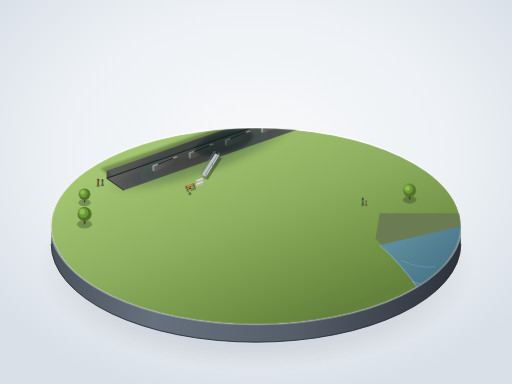
t = 0.00 s
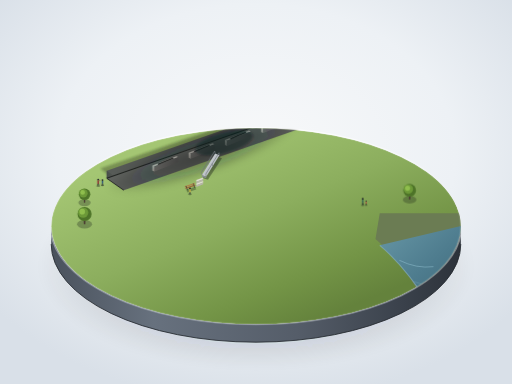
t = 2.50 s
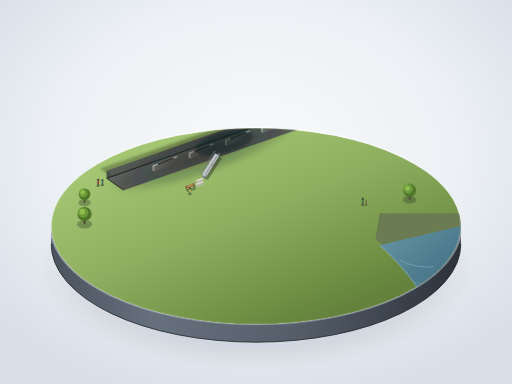
t = 3.25 s
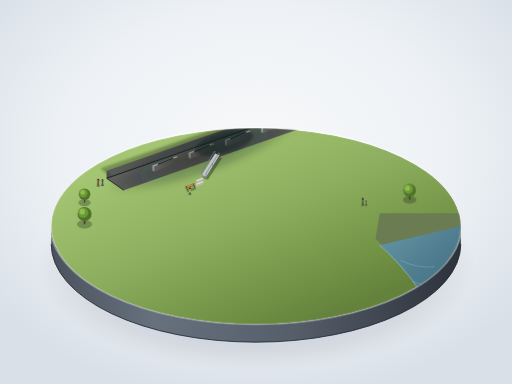
t = 4.00 s
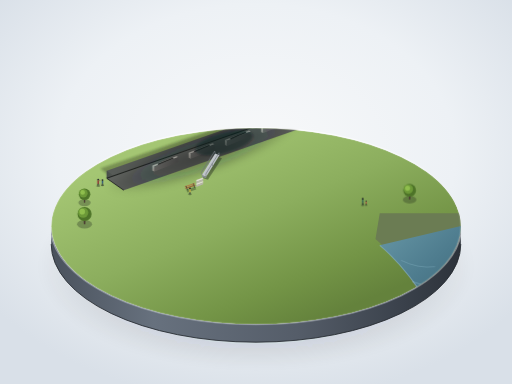
t = 5.50 s
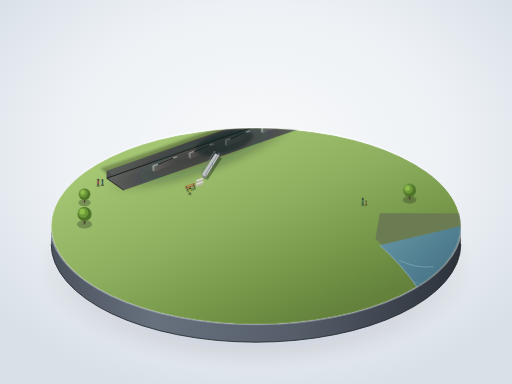
t = 7.00 s

The animated SVG that drew these frames (rendered in a browser with its animation timeline set to each time). Animation: 2 CSS @keyframes rules; one cycle of 8.50 s, repeats indefinitely.

<svg xmlns="http://www.w3.org/2000/svg" viewBox="0 0 1200 900" width="100%" height="100%">
  <defs>
    <!-- Background Radial Gradient -->
    <radialGradient id="bgGrad" cx="50%" cy="40%" r="65%">
      <stop offset="0%" stop-color="#f8f9fa"/>
      <stop offset="60%" stop-color="#edf1f5"/>
      <stop offset="100%" stop-color="#d9e0e8"/>
    </radialGradient>

    <!-- Base Drop Shadows -->
    <radialGradient id="pedestalShadow" cx="50%" cy="50%" r="50%">
      <stop offset="0%" stop-color="rgba(30, 40, 50, 0.35)"/>
      <stop offset="60%" stop-color="rgba(30, 40, 50, 0.15)"/>
      <stop offset="100%" stop-color="rgba(30, 40, 50, 0)"/>
    </radialGradient>

    <radialGradient id="subGroundShadow" cx="45%" cy="48%" r="50%">
      <stop offset="0%" stop-color="rgba(20, 25, 28, 0.48)"/>
      <stop offset="50%" stop-color="rgba(20, 25, 28, 0.25)"/>
      <stop offset="85%" stop-color="rgba(20, 25, 28, 0)"/>
    </radialGradient>

    <!-- Base / Diorama Gradients -->
    <linearGradient id="cylinderSide" x1="0%" y1="0%" x2="100%" y2="0%">
      <stop offset="0%" stop-color="#4a525d"/>
      <stop offset="25%" stop-color="#67717e"/>
      <stop offset="60%" stop-color="#555d69"/>
      <stop offset="85%" stop-color="#3b424c"/>
      <stop offset="100%" stop-color="#2c323a"/>
    </linearGradient>

    <linearGradient id="lawnGrad" x1="20%" y1="15%" x2="80%" y2="85%">
      <stop offset="0%" stop-color="#a4c673"/>
      <stop offset="45%" stop-color="#8cae5e"/>
      <stop offset="80%" stop-color="#739446"/>
      <stop offset="100%" stop-color="#64823c"/>
    </linearGradient>

    <linearGradient id="rimHighlight" x1="0%" y1="0%" x2="0%" y2="100%">
      <stop offset="0%" stop-color="#ffffff" stop-opacity="0.8"/>
      <stop offset="100%" stop-color="#cbd3dc" stop-opacity="0.2"/>
    </linearGradient>

    <!-- River Water Gradient -->
    <linearGradient id="riverWater" x1="0%" y1="0%" x2="100%" y2="100%">
      <stop offset="0%" stop-color="#6898a7"/>
      <stop offset="50%" stop-color="#4e7c8e"/>
      <stop offset="100%" stop-color="#3b6373"/>
    </linearGradient>

    <!-- Trench Gradients -->
    <linearGradient id="trenchFloor" x1="0%" y1="0%" x2="100%" y2="100%">
      <stop offset="0%" stop-color="#757973"/>
      <stop offset="50%" stop-color="#5d605c"/>
      <stop offset="100%" stop-color="#464a47"/>
    </linearGradient>
    <linearGradient id="trenchWallN" x1="0%" y1="0%" x2="0%" y2="100%">
      <stop offset="0%" stop-color="#3c3f3d"/>
      <stop offset="100%" stop-color="#5a5e5a"/>
    </linearGradient>
    <linearGradient id="trenchWallW" x1="0%" y1="0%" x2="100%" y2="0%">
      <stop offset="0%" stop-color="#484d49"/>
      <stop offset="100%" stop-color="#676b67"/>
    </linearGradient>

    <!-- Concrete Cradles -->
    <linearGradient id="cradleTop" x1="0%" y1="0%" x2="100%" y2="100%">
      <stop offset="0%" stop-color="#dedbd2"/>
      <stop offset="100%" stop-color="#c4c1b8"/>
    </linearGradient>
    <linearGradient id="cradleLit" x1="0%" y1="0%" x2="0%" y2="100%">
      <stop offset="0%" stop-color="#d6d3ca"/>
      <stop offset="100%" stop-color="#b0ada5"/>
    </linearGradient>
    <linearGradient id="cradleShade" x1="0%" y1="0%" x2="100%" y2="0%">
      <stop offset="0%" stop-color="#787773"/>
      <stop offset="100%" stop-color="#5a5a58"/>
    </linearGradient>

    <!-- Submarine Body Gradient (Albacore Teardrop) -->
    <!-- Light from top-left (approx 45 deg), soft directional highlights -->
    <linearGradient id="subHullLit" x1="30%" y1="10%" x2="70%" y2="90%">
      <stop offset="0%" stop-color="#70767c"/>
      <stop offset="18%" stop-color="#5c6165"/>
      <stop offset="38%" stop-color="#474c51"/>
      <stop offset="70%" stop-color="#2a2e31"/>
      <stop offset="95%" stop-color="#191c1e"/>
    </linearGradient>

    <linearGradient id="subSpecularLine" x1="0%" y1="0%" x2="100%" y2="30%">
      <stop offset="0%" stop-color="#9aa4ad" stop-opacity="0.9"/>
      <stop offset="30%" stop-color="#7e8891" stop-opacity="0.75"/>
      <stop offset="65%" stop-color="#5e666d" stop-opacity="0.4"/>
      <stop offset="100%" stop-color="#42474b" stop-opacity="0"/>
    </linearGradient>

    <!-- Conning Tower (Sail) Gradients -->
    <linearGradient id="sailLitSide" x1="20%" y1="0%" x2="80%" y2="100%">
      <stop offset="0%" stop-color="#696e74"/>
      <stop offset="35%" stop-color="#555a5f"/>
      <stop offset="75%" stop-color="#34383c"/>
      <stop offset="100%" stop-color="#24272a"/>
    </linearGradient>
    <linearGradient id="fairwaterPlaneGrad" x1="20%" y1="0%" x2="90%" y2="100%">
      <stop offset="0%" stop-color="#6b7177"/>
      <stop offset="40%" stop-color="#54595d"/>
      <stop offset="100%" stop-color="#26292b"/>
    </linearGradient>

    <!-- X-Stern Rudder Gradients -->
    <linearGradient id="rudderUpper" x1="0%" y1="0%" x2="100%" y2="100%">
      <stop offset="0%" stop-color="#62686e"/>
      <stop offset="60%" stop-color="#44494d"/>
      <stop offset="100%" stop-color="#272b2d"/>
    </linearGradient>
    <linearGradient id="rudderLower" x1="0%" y1="0%" x2="100%" y2="100%">
      <stop offset="0%" stop-color="#373b3e"/>
      <stop offset="100%" stop-color="#1a1c1d"/>
    </linearGradient>

    <!-- Propeller Bronze -->
    <linearGradient id="bronzeProp" x1="0%" y1="0%" x2="100%" y2="100%">
      <stop offset="0%" stop-color="#ba965a"/>
      <stop offset="45%" stop-color="#8a6b3c"/>
      <stop offset="85%" stop-color="#5e4724"/>
      <stop offset="100%" stop-color="#3d2d14"/>
    </linearGradient>

    <!-- Soft Filter for Diorama Shadow -->
    <filter id="softBlur" x="-20%" y="-20%" width="140%" height="140%">
      <feGaussianBlur stdDeviation="8"/>
    </filter>
    <filter id="microBlur" x="-20%" y="-20%" width="140%" height="140%">
      <feGaussianBlur stdDeviation="2.5"/>
    </filter>

    <!-- Reusable Tree Component -->
    <g id="miniTree">
      <!-- Shadow -->
      <ellipse cx="0" cy="8" rx="16" ry="9" fill="rgba(35, 45, 30, 0.32)"/>
      <!-- Trunk -->
      <path d="M -2,0 L -1.5,8 L 1.5,8 L 2,0 Z" fill="#4a3b32"/>
      <!-- Foliage Spherical Layers -->
      <circle cx="0" cy="-14" r="15" fill="#4d7328"/>
      <!-- Shade bottom right -->
      <path d="M 0,-14 M 10,-3 A 15 15 0 0 1 -14,-9 A 15 15 0 0 0 10,-3 Z" fill="#365319" opacity="0.6"/>
      <!-- Midtone & Highlight top left -->
      <circle cx="-3" cy="-17" r="11" fill="#6c9938"/>
      <circle cx="-5" cy="-19" r="6" fill="#8fbe4d"/>
    </g>

    <!-- Concrete Cradle Template -->
    <g id="cradleBlock">
      <!-- Pedestal base -->
      <path d="M -28,8 L 28,-14 L 33,-12 L -23,10 Z" fill="url(#cradleTop)"/>
      <!-- Front side lit -->
      <path d="M -28,8 L -23,10 L -23,22 L -28,20 Z" fill="url(#cradleLit)"/>
      <!-- Side face shaded -->
      <path d="M -23,10 L 33,-12 L 33,0 L -23,22 Z" fill="url(#cradleShade)"/>
      <!-- Saddle curve cut -->
      <path d="M -16,4 Q 2,-4 20,-11 L 22,-8 Q 4,-1 -14,7 Z" fill="#333532"/>
    </g>
  </defs>

  <!-- CSS Animation for Living Miniature Detail (River ripple & Gently swaying boat) -->
  <style><![CDATA[
    @keyframes boatSway {
      0% { transform: translate(1015px, 665px) rotate(-18deg); }
      50% { transform: translate(1016px, 667px) rotate(-15deg); }
      100% { transform: translate(1015px, 665px) rotate(-18deg); }
    }
    @keyframes waterFlow {
      0% { opacity: 0.35; transform: translateX(0px); }
      50% { opacity: 0.65; transform: translateX(-4px); }
      100% { opacity: 0.35; transform: translateX(0px); }
    }
    .animated-boat {
      animation: boatSway 6s ease-in-out infinite;
    }
    .water-line {
      animation: waterFlow 5s ease-in-out infinite;
    }
  ]]></style>

  <!-- 1. Background (Clean studio exhibition gradient) -->
  <rect width="1200" height="900" fill="url(#bgGrad)"/>

  <!-- 2. Display Base Drop Shadow -->
  <ellipse cx="600" cy="625" rx="510" ry="240" fill="url(#pedestalShadow)" filter="url(#softBlur)"/>

  <!-- 3. Circular Display Plinth / Pedestal (Viewed at 30° steep incline -> Ellipse) -->
  <!-- Plinth Thickness / Side Wall (height = 42px) -->
  <path d="M 120,530 A 480 230 0 0 0 1080,530 L 1080,572 A 480 230 0 0 1 120,572 Z" fill="url(#cylinderSide)"/>

  <!-- Plinth Side Base Rim Highlight -->
  <path d="M 120,572 A 480 230 0 0 0 1080,572" fill="none" stroke="#252a30" stroke-width="2"/>

  <!-- Plinth Top Outer Rim Highlight -->
  <ellipse cx="600" cy="530" rx="482" ry="231" fill="none" stroke="url(#rimHighlight)" stroke-width="3"/>

  <!-- Plinth Surface Clip & Lawn -->
  <g id="plinthTop">
    <!-- Clip path to keep everything on the round diorama plate -->
    <clipPath id="pedestalClip">
      <ellipse cx="600" cy="530" rx="480" ry="230"/>
    </clipPath>

    <g clip-path="url(#pedestalClip)">
      <!-- Base Grass Lawn occupying most of top plate -->
      <ellipse cx="600" cy="530" rx="480" ry="230" fill="url(#lawnGrad)"/>

      <!-- Corner River Section (Lower right corner) -->
      <!-- Smooth river bank cut across east/south-east -->
      <path d="M 880,560 Q 940,610 990,700 L 1100,700 L 1100,500 L 890,500 Z" fill="#6b7c53"/> <!-- embankment dirt -->
      <path d="M 890,575 Q 950,625 1010,720 L 1120,720 L 1120,520 Z" fill="url(#riverWater)"/>
      <path d="M 890,575 Q 950,625 1010,720" fill="none" stroke="#89b2c4" stroke-width="2.5" opacity="0.6"/>

      <!-- Subtle Water Currents / Waves -->
      <path class="water-line" d="M 940,610 Q 980,630 1020,625" fill="none" stroke="#a4d1e2" stroke-width="1.5"/>
      <path class="water-line" d="M 970,660 Q 1020,680 1065,670" fill="none" stroke="#a4d1e2" stroke-width="1.5" style="animation-delay: -2.5s;"/>

      <!-- Miniature Rowing/Patrol Boat in River -->
      <g class="animated-boat">
        <!-- Boat shadow in water -->
        <ellipse cx="1" cy="4" rx="19" ry="7" fill="rgba(20,40,45,0.45)"/>
        <!-- Hull -->
        <path d="M -18,0 Q 0,-6 18,-2 Q 10,6 -12,6 Z" fill="#e8ebea"/>
        <!-- Interior & benches -->
        <path d="M -14,0 Q 0,-3 14,-1 Q 8,4 -9,4 Z" fill="#5c4433"/>
        <rect x="-4" y="-1" width="3" height="4" fill="#a89279"/>
        <rect x="5" y="-1.5" width="2.5" height="4" fill="#a89279"/>
      </g>

      <!-- Trench Drop Shadow onto Lawn -->
      <path d="M 235,395 L 755,215 L 815,260 L 295,440 Z" fill="rgba(45, 60, 30, 0.38)" filter="url(#microBlur)"/>

      <!-- Rectangular Display Trench (浅浅的长方形展示坑) -->
      <!-- Trench floor & interior walls -->
      <g id="displayTrench">
        <!-- North inner wall (in shadow) -->
        <polygon points="250,400 750,225 750,243 250,418" fill="url(#trenchWallN)"/>
        <!-- West inner wall (in light/shade mix) -->
        <polygon points="250,418 290,446 290,428 250,400" fill="url(#trenchWallW)"/>
        <!-- East inner wall (in sun) -->
        <polygon points="750,225 790,253 790,235 750,207" fill="#8c928b" opacity="0.3"/>
        <!-- Trench Floor -->
        <polygon points="250,418 750,243 790,271 290,446" fill="url(#trenchFloor)"/>
        <!-- Inner floor edge ambient shadows -->
        <line x1="250" y1="418" x2="750" y2="243" stroke="#222523" stroke-width="2.5"/>
        <line x1="250" y1="418" x2="290" y2="446" stroke="#222523" stroke-width="2"/>
      </g>

      <!-- Concrete Support Cradles (并排几座混凝土托架, in trench supporting sub) -->
      <!-- 5 Cradles along the trench, scaled properly (height <= 1/4 sub diameter) -->
      <!-- Cradle 1 (Fore-mid) -->
      <use href="#cradleBlock" x="385" y="380"/>
      <!-- Cradle 2 (Mid-front) -->
      <use href="#cradleBlock" x="470" y="350"/>
      <!-- Cradle 3 (Mid-aft) -->
      <use href="#cradleBlock" x="555" y="320"/>
      <!-- Cradle 4 (Aft) -->
      <use href="#cradleBlock" x="640" y="290"/>
      <!-- Cradle 5 (Near stern) -->
      <use href="#cradleBlock" x="715" y="264"/>

      <!-- Ground Shadow of Submarine Hull & Sail -->
      <ellipse cx="505" cy="355" rx="285" ry="58" transform="rotate(-19.5, 505, 355)" fill="url(#subGroundShadow)" filter="url(#softBlur)"/>
      <ellipse cx="525" cy="335" rx="70" ry="24" transform="rotate(-15, 525, 335)" fill="rgba(15, 20, 25, 0.4)" filter="url(#microBlur)"/>

      <!-- Access Bridge & Stairs (展示坑一侧一道小台阶与一条通向艇体侧门的小桥) -->
      <!-- Located on the near side (south wall of trench) connecting to submarine midsection entry -->
      <g id="accessFacility">
        <!-- Trench wall stairs (small concrete steps leading down to pit edge) -->
        <polygon points="460,422 476,416 476,420 460,426" fill="#dedbd2"/>
        <polygon points="460,426 476,420 476,424 460,430" fill="#b8b5ac"/>
        <polygon points="460,430 476,424 476,428 460,434" fill="#dedbd2"/>
        <polygon points="460,434 476,428 476,432 460,438" fill="#b8b5ac"/>

        <!-- Gangway / Bridge to Submarine Side Door -->
        <!-- Shadow of bridge on trench floor -->
        <polygon points="475,417 508,367 520,371 487,421" fill="rgba(25,30,25,0.42)"/>
        <!-- Bridge Walkway (Pale metallic grey) -->
        <polygon points="473,410 504,360 514,364 483,414" fill="#c2c7cc"/>
        <!-- Bridge side girder -->
        <polygon points="473,410 483,414 483,418 473,414" fill="#888e94"/>
        <!-- Handrails -->
        <line x1="472" y1="404" x2="503" y2="354" stroke="#71777d" stroke-width="1.8"/>
        <line x1="482" y1="408" x2="513" y2="358" stroke="#71777d" stroke-width="1.8"/>
        <!-- Vertical stanchions -->
        <line x1="473" y1="410" x2="472" y2="404" stroke="#71777d" stroke-width="1.5"/>
        <line x1="488" y1="385" x2="487" y2="379" stroke="#71777d" stroke-width="1.5"/>
        <line x1="504" y1="360" x2="503" y2="354" stroke="#71777d" stroke-width="1.5"/>
        <line x1="483" y1="414" x2="482" y2="408" stroke="#71777d" stroke-width="1.5"/>
        <line x1="498" y1="389" x2="497" y2="383" stroke="#71777d" stroke-width="1.5"/>
        <line x1="514" y1="364" x2="513" y2="358" stroke="#71777d" stroke-width="1.5"/>
      </g>

      <!-- Park Bench (艇旁一张小小的长椅 on the grass near bridge) -->
      <g id="parkBench" transform="translate(435, 440) rotate(-19)">
        <!-- Bench shadow -->
        <rect x="0" y="5" width="22" height="7" fill="rgba(30, 45, 20, 0.35)"/>
        <!-- Legs (dark metal) -->
        <line x1="2" y1="2" x2="2" y2="7" stroke="#25292c" stroke-width="1.5"/>
        <line x1="20" y1="2" x2="20" y2="7" stroke="#25292c" stroke-width="1.5"/>
        <!-- Wooden Slats (light teak/brown) -->
        <rect x="-1" y="0" width="24" height="3" rx="0.5" fill="#9e693b"/>
        <!-- Bench Backrest -->
        <rect x="-1" y="-4" width="24" height="2.5" rx="0.5" fill="#b57b47"/>
        <line x1="2" y1="-4" x2="2" y2="2" stroke="#25292c" stroke-width="1.2"/>
        <line x1="20" y1="-4" x2="20" y2="2" stroke="#25292c" stroke-width="1.2"/>
      </g>

      <!-- Miniature Trees distributed at the edges of the diorama -->
      <use href="#miniTree" x="180" y="470" transform="scale(1.1)"/>
      <use href="#miniTree" x="220" y="520" transform="scale(0.9)"/>
      <use href="#miniTree" x="270" y="340" transform="scale(0.85)"/>
      <use href="#miniTree" x="380" y="220" transform="scale(0.8)"/>
      <use href="#miniTree" x="760" y="165" transform="scale(0.75)"/>
      <use href="#miniTree" x="850" y="205" transform="scale(0.85)"/>
      <use href="#miniTree" x="960" y="460" transform="scale(1.0)"/>

      <!-- Miniature Figures (散落几组小人剪影，无真实人脸，纯微缩比例立偶) -->
      <!-- Scale: adults ~14-16px high relative to submarine ~80px diameter -->
      <!-- Group 1: Standing under the bow looking up in awe -->
      <g id="figureGroupBow" transform="translate(230, 435)">
        <!-- Shadows -->
        <ellipse cx="0" cy="1" rx="4.5" ry="2" fill="rgba(30,40,25,0.4)"/>
        <ellipse cx="10" cy="0" rx="4" ry="1.8" fill="rgba(30,40,25,0.4)"/>
        <!-- Figure A (adult pointing/looking up) -->
        <circle cx="0" cy="-14" r="2.2" fill="#202428"/> <!-- Head -->
        <path d="M -2,-11.8 L 2,-11.8 L 1.8,-4 L -1.8,-4 Z" fill="#8f3a36"/> <!-- Torso -->
        <line x1="-1" y1="-4" x2="-1.5" y2="0" stroke="#1d2228" stroke-width="1.6"/> <!-- Legs -->
        <line x1="1" y1="-4" x2="1.5" y2="0" stroke="#1d2228" stroke-width="1.6"/>
        <line x1="1.5" y1="-10" x2="4.5" y2="-13" stroke="#8f3a36" stroke-width="1.2"/> <!-- Raised arm pointing to bow -->

        <!-- Figure B (companion looking up) -->
        <circle cx="10" cy="-13" r="2.1" fill="#202428"/>
        <path d="M 8.2,-11 L 11.8,-11 L 11.5,-4.5 L 8.5,-4.5 Z" fill="#325a7a"/>
        <line x1="9" y1="-4.5" x2="9" y2="0" stroke="#1d2228" stroke-width="1.5"/>
        <line x1="11" y1="-4.5" x2="11" y2="0" stroke="#1d2228" stroke-width="1.5"/>
      </g>

      <!-- Group 2: Walking near access bridge -->
      <g id="figureGroupMid" transform="translate(445, 455)">
        <ellipse cx="0" cy="1" rx="4" ry="1.8" fill="rgba(30,40,25,0.4)"/>
        <circle cx="0" cy="-13.5" r="2.1" fill="#222"/>
        <path d="M -1.8,-11.4 L 1.8,-11.4 L 1.5,-4 L -1.5,-4 Z" fill="#c9b044"/>
        <line x1="-1" y1="-4" x2="-2" y2="0" stroke="#252a30" stroke-width="1.5"/>
        <line x1="1" y1="-4" x2="1.8" y2="0" stroke="#252a30" stroke-width="1.5"/>
      </g>

      <!-- Group 3: Child and parent strolling along east path near river -->
      <g id="figureGroupAft" transform="translate(850, 480)">
        <ellipse cx="0" cy="1" rx="4" ry="1.8" fill="rgba(30,40,25,0.4)"/>
        <ellipse cx="8" cy="1" rx="3" ry="1.4" fill="rgba(30,40,25,0.4)"/>
        <!-- Parent -->
        <circle cx="0" cy="-14" r="2.2" fill="#202428"/>
        <path d="M -2,-11.8 L 2,-11.8 L 1.6,-4 L -1.6,-4 Z" fill="#3d6b52"/>
        <line x1="-1" y1="-4" x2="-1" y2="0" stroke="#1b2024" stroke-width="1.5"/>
        <line x1="1" y1="-4" x2="1.5" y2="0" stroke="#1b2024" stroke-width="1.5"/>
        <!-- Child (smaller scale) -->
        <circle cx="8" cy="-8.5" r="1.6" fill="#202428"/>
        <path d="M 6.6,-7 L 9.4,-7 L 9.2,-2.5 L 6.8,-2.5 Z" fill="#b0523b"/>
        <line x1="7.3" y1="-2.5" x2="7.3" y2="0" stroke="#1b2024" stroke-width="1.2"/>
        <line x1="8.7" y1="-2.5" x2="8.7" y2="0" stroke="#1b2024" stroke-width="1.2"/>
      </g>

      <!-- 4. THE SUBMARINE (USS Albacore AGSS-569) -->
      <!-- Main Hull coordinate system centered & rotated along display axis -->
      <!-- Hull is 7.5x max diameter (~600px long, ~80px wide). Max thickness at front 1/3 (~200px from bow). -->
      <g id="submarineObject" transform="translate(180, 275) rotate(-19.5)">

        <!-- AFT: X-Stern Rudders (Before propeller, X-shaped 4 control fins) -->
        <!-- Fin Upper-Port (Angles upward towards viewer) -->
        <g id="xSternRudders">
          <!-- Lower Port Fin (Shaded/Dark) -->
          <polygon points="565,3 620,25 612,30 558,7" fill="url(#rudderLower)"/>
          <!-- Lower Starboard Fin (Pointing down away from viewer) -->
          <polygon points="562,-3 615,-18 608,-22 555,-5" fill="#151719"/>

          <!-- Upper Starboard Fin (Pointing up away) -->
          <polygon points="562,-4 616,-28 622,-24 566,0" fill="url(#rudderUpper)"/>
          <!-- Fin Highlight edge -->
          <line x1="562" y1="-4" x2="616" y2="-28" stroke="#878e94" stroke-width="0.8"/>
        </g>

        <!-- SUBMARINE MAIN HULL (Smooth teardrop body of revolution, no steps) -->
        <!-- Geometry: Bow (x=0, y=0), Max beam at x=190, y=±40. Smooth taper to point at x=590, y=0 -->
        <path d="M 0,0 
                 C 0,-30 85,-41 190,-41 
                 C 320,-41 470,-22 590,0 
                 C 470,22 320,41 190,41 
                 C 85,41 0,30 0,0 Z" 
              fill="url(#subHullLit)"/>

        <!-- Longitudinal specular highlight on upper hull curvature (hard narrow reflection) -->
        <path d="M 12,-4 
                 C 45,-26 120,-34 205,-34 
                 C 330,-34 460,-17 560,-1 
                 C 460,-13 330,-28 205,-28 
                 C 120,-28 45,-18 12,-4 Z" 
              fill="url(#subSpecularLine)"/>

        <!-- Underbelly Ambient Occlusion & Deep Shading along bottom curve -->
        <path d="M 15,10 
                 C 70,32 140,41 210,41 
                 C 330,41 470,23 585,1 
                 C 470,20 325,37 210,37 
                 C 140,37 70,28 15,10 Z" 
              fill="#111314" opacity="0.85"/>

        <!-- Bottom Rim Shadow -->
        <path d="M 30,22 C 100,38 180,41 230,41 C 340,41 460,26 570,3" 
              fill="none" stroke="#0a0b0c" stroke-width="1.8"/>

        <!-- Acoustic Bow Sonar Window (艇首两侧各有一个小小的圆形声呐窗) -->
        <!-- Port side sonar dome/window visible to viewer -->
        <ellipse cx="28" cy="-6" rx="5" ry="7.5" fill="#1e2124" stroke="#484d52" stroke-width="1.2"/>
        <ellipse cx="27" cy="-7" rx="2.5" ry="4" fill="#30353a" opacity="0.8"/>

        <!-- Limber Holes / Drainage Slots (几排细小的排水孔, neat precision micro-slits) -->
        <g id="limberHoles" fill="#131516">
          <!-- Upper tier drainage slots along fore/mid section -->
          <rect x="110" y="-19" width="4.5" height="1.1" rx="0.5"/>
          <rect x="118" y="-19" width="4.5" height="1.1" rx="0.5"/>
          <rect x="126" y="-19" width="4.5" height="1.1" rx="0.5"/>
          <rect x="134" y="-19" width="4.5" height="1.1" rx="0.5"/>
          <rect x="142" y="-19" width="4.5" height="1.1" rx="0.5"/>
          <rect x="150" y="-19" width="4.5" height="1.1" rx="0.5"/>
          <rect x="158" y="-19" width="4.5" height="1.1" rx="0.5"/>
          <rect x="166" y="-19" width="4.5" height="1.1" rx="0.5"/>
          <rect x="174" y="-19" width="4.5" height="1.1" rx="0.5"/>
          <rect x="182" y="-19" width="4.5" height="1.1" rx="0.5"/>
          <rect x="190" y="-19" width="4.5" height="1.1" rx="0.5"/>
          <rect x="198" y="-19" width="4.5" height="1.1" rx="0.5"/>
          <rect x="206" y="-19" width="4.5" height="1.1" rx="0.5"/>
          <rect x="214" y="-19" width="4.5" height="1.1" rx="0.5"/>
          <rect x="222" y="-19" width="4.5" height="1.1" rx="0.5"/>
          <rect x="230" y="-19" width="4.5" height="1.1" rx="0.5"/>
          <rect x="238" y="-19" width="4.5" height="1.1" rx="0.5"/>

          <!-- Lower tier drainage slots -->
          <rect x="114" y="-15" width="4.5" height="1.1" rx="0.5"/>
          <rect x="122" y="-15" width="4.5" height="1.1" rx="0.5"/>
          <rect x="130" y="-15" width="4.5" height="1.1" rx="0.5"/>
          <rect x="138" y="-15" width="4.5" height="1.1" rx="0.5"/>
          <rect x="146" y="-15" width="4.5" height="1.1" rx="0.5"/>
          <rect x="154" y="-15" width="4.5" height="1.1" rx="0.5"/>
          <rect x="162" y="-15" width="4.5" height="1.1" rx="0.5"/>
          <rect x="170" y="-15" width="4.5" height="1.1" rx="0.5"/>
          <rect x="178" y="-15" width="4.5" height="1.1" rx="0.5"/>
          <rect x="186" y="-15" width="4.5" height="1.1" rx="0.5"/>
          <rect x="194" y="-15" width="4.5" height="1.1" rx="0.5"/>
          <rect x="202" y="-15" width="4.5" height="1.1" rx="0.5"/>
          <rect x="210" y="-15" width="4.5" height="1.1" rx="0.5"/>
          <rect x="218" y="-15" width="4.5" height="1.1" rx="0.5"/>
          <rect x="226" y="-15" width="4.5" height="1.1" rx="0.5"/>
          <rect x="234" y="-15" width="4.5" height="1.1" rx="0.5"/>
          <rect x="242" y="-15" width="4.5" height="1.1" rx="0.5"/>
        </g>

        <!-- Museum Cutout Side Entry Door (通向艇体侧门, museum access opening) -->
        <path d="M 288,2 M 288,14 A 6 6 0 0 1 300,14 L 300,2 A 6 6 0 0 1 288,2 Z" fill="#141719" stroke="#43484d" stroke-width="1"/>
        <rect x="290" y="4" width="8" height="10" fill="#0b0d0e"/>

        <!-- CONNING TOWER / SAIL (指挥塔围壳) -->
        <!-- Proportions: located mid-forward (~x=225 to 285, length ~60px = 1/10 hull). Height ~40px = 1/2 hull diameter -->
        <!-- Streamlined: Rounded front edge, sharp knife trailing edge -->
        <g id="conningTower">
          <!-- Starboard Fairwater Plane (pointing away, partially occluded) -->
          <polygon points="252,-54 278,-66 288,-64 262,-53" fill="#2d3135"/>

          <!-- Sail Base Joint Ambient Occlusion -->
          <path d="M 222,-36 C 240,-39 270,-38 288,-34 C 278,-32 245,-33 222,-36 Z" fill="#15181a"/>

          <!-- Sail Main Body -->
          <!-- Profile: Curves up from hull, rounded anterior, tapered sharp posterior -->
          <path d="M 224,-36 
                   C 224,-62 232,-74 240,-74 
                   C 255,-74 278,-60 288,-34 
                   C 268,-36 242,-36 224,-36 Z" 
                fill="url(#sailLitSide)"/>

          <!-- Sail Top Cockpit Fairing & Lip -->
          <path d="M 235,-74 Q 240,-76 248,-73 L 244,-72 Q 238,-73 235,-74 Z" fill="#9da4ab"/>

          <!-- Port Fairwater Plane (围壳舵: 水平伸出，翼展约为艇体直径的 1.2 倍) -->
          <!-- Extending outwards on viewer's side -->
          <!-- Shadow of plane on sail side -->
          <polygon points="248,-46 286,-35 284,-31 247,-42" fill="rgba(15,18,20,0.45)"/>
          <!-- Hydroplane Foil Surface -->
          <polygon points="246,-48 296,-34 298,-39 248,-52" fill="url(#fairwaterPlaneGrad)"/>
          <!-- Foil Leading Edge Highlight -->
          <line x1="246" y1="-50" x2="297" y2="-37" stroke="#9099a1" stroke-width="1.2"/>
          <line x1="248" y1="-52" x2="246" y2="-48" stroke="#cbd3da" stroke-width="1"/>

          <!-- Sail Leading Edge Specular Highlight -->
          <path d="M 225,-37 C 226,-58 232,-72 238,-74" fill="none" stroke="#9ba4ac" stroke-width="1.4"/>
        </g>

        <!-- FORE-SIDE X-STERN FIN (Upper Port fin in foreground) -->
        <g id="foreXFin">
          <!-- Fin Upper-Port (X形排布近景上舵叶) -->
          <polygon points="566,0 626,22 620,27 561,3" fill="url(#rudderUpper)"/>
          <!-- Leading edge highlight -->
          <line x1="566" y1="0" x2="626" y2="22" stroke="#9ba3a9" stroke-width="1.2"/>
          <!-- Root shadow where it penetrates tail cone -->
          <path d="M 561,3 Q 564,1 566,0" stroke="#111314" stroke-width="2"/>
        </g>

        <!-- PROPELLER (艇尾只有一具螺旋桨, 暗铜色 #8a6b3c, 位于尾尖轴端) -->
        <g id="propellerAssembly" transform="translate(594, 0)">
          <!-- Prop Hub / Cone -->
          <polygon points="0,-4 14,-1 14,1 0,4" fill="#523e20"/>
          <ellipse cx="0" cy="0" rx="2" ry="4" fill="#3a2b16"/>

          <!-- Five-bladed skewed marine propeller blades (微缩玩具精细度) -->
          <!-- Blade 1 (Pointing up-left) -->
          <path d="M 3,-2 C 5,-14 11,-18 7,-20 C 3,-20 0,-10 2,-2 Z" fill="url(#bronzeProp)"/>
          <path d="M 7,-20 C 8,-17 6,-12 3,-2" fill="none" stroke="#d4b073" stroke-width="0.8"/>

          <!-- Blade 2 (Pointing up-right) -->
          <path d="M 4,-1 C 12,-8 20,-8 21,-5 C 20,-2 10,2 4,1 Z" fill="url(#bronzeProp)"/>

          <!-- Blade 3 (Pointing down-right) -->
          <path d="M 3,1 C 10,8 14,17 11,19 C 8,19 4,10 2,2 Z" fill="url(#bronzeProp)"/>

          <!-- Blade 4 (Pointing down-left) -->
          <path d="M 1,2 C -2,12 -5,17 -8,15 C -9,12 -2,6 0,2 Z" fill="#544021"/>

          <!-- Blade 5 (Pointing front/viewer) -->
          <path d="M 2,-1 C 4,5 2,11 -1,12 C -2,10 0,4 1,-1 Z" fill="#755a30"/>
        </g>

      </g> <!-- End Submarine -->

    </g> <!-- End Pedestal Clip -->
  </g> <!-- End PlinthTop -->

  <!-- 5. Diorama Vitrine / Rim Reflection Highlight Overlay -->
  <ellipse cx="600" cy="530" rx="480" ry="230" fill="none" stroke="rgba(255, 255, 255, 0.45)" stroke-width="1.5"/>
</svg>
